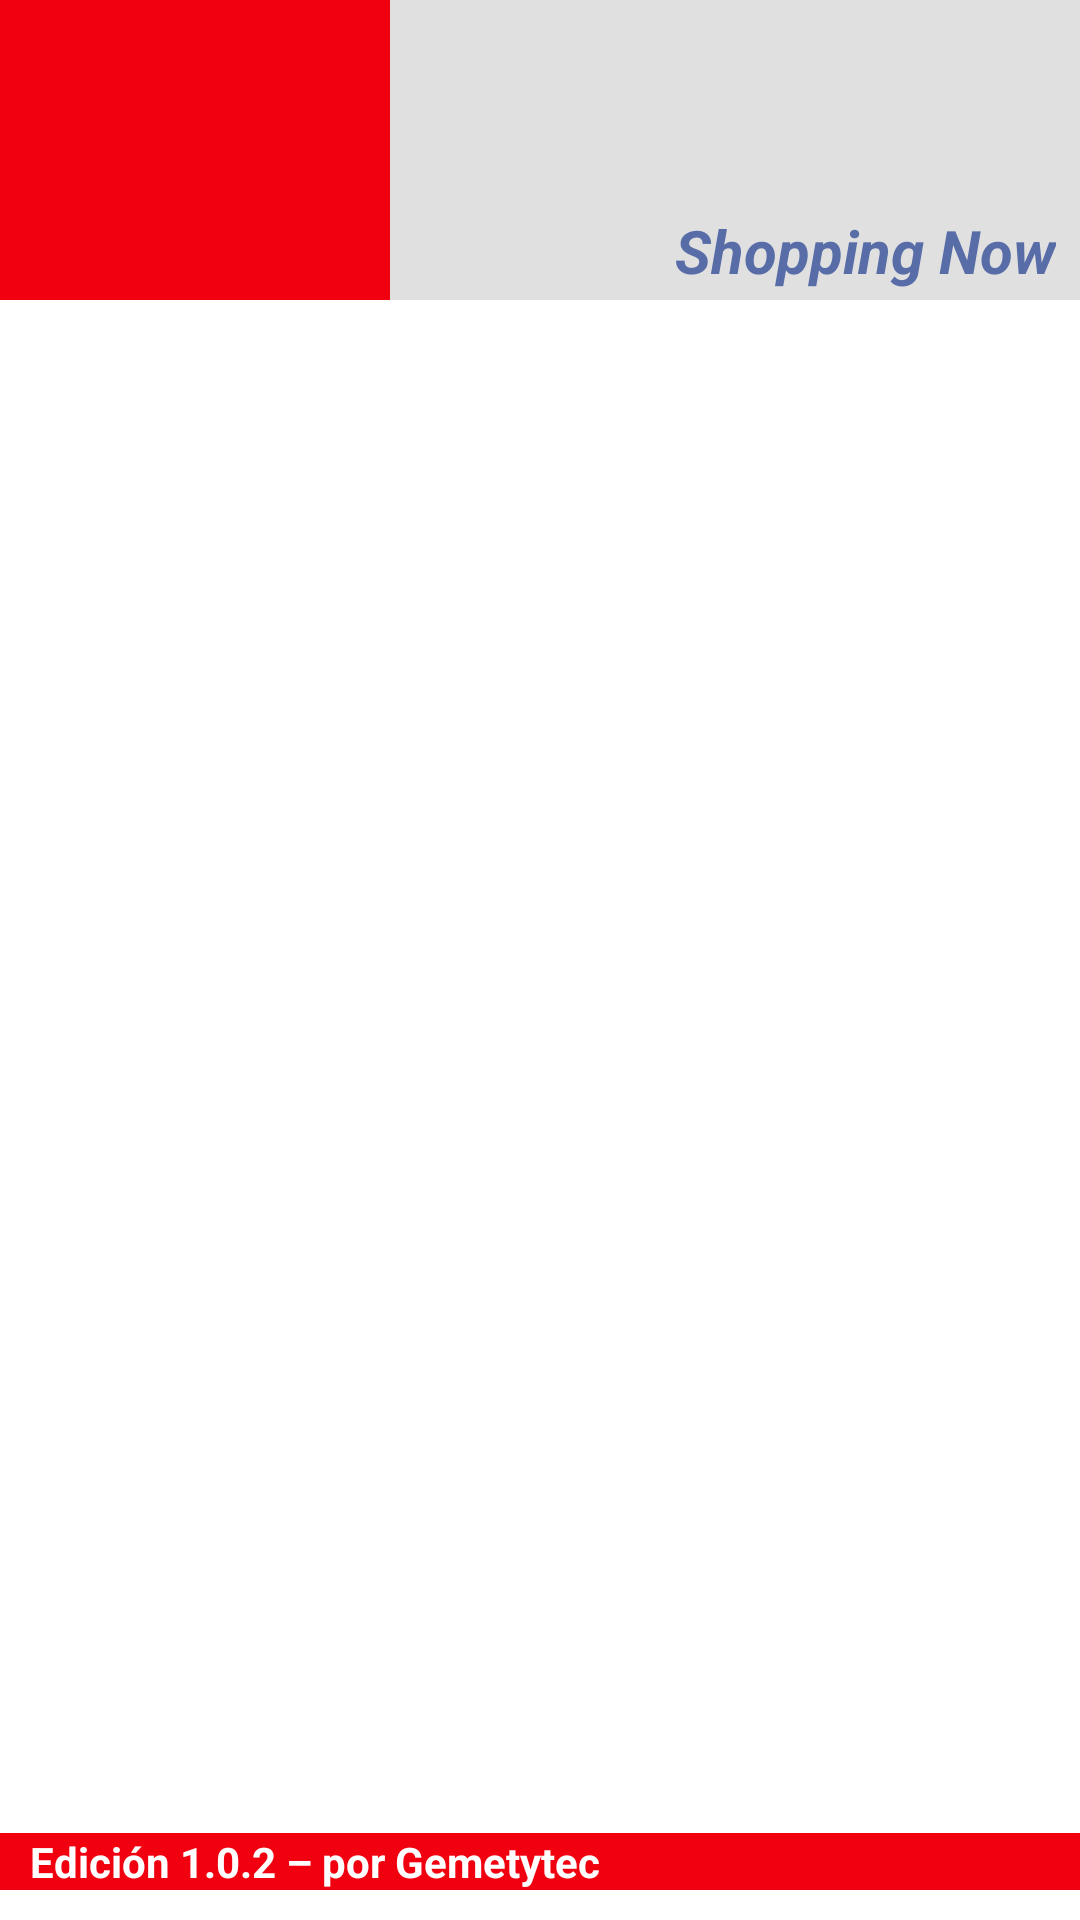

Produce the Android XML layout that renders to this screen, including the resource entries it uses.
<!-- AndroidManifest.xml: application theme AppTheme.NoActionBar -->
<!-- res/layout/activity_login_720.xml -->
<?xml version="1.0" encoding="utf-8"?>
<androidx.constraintlayout.widget.ConstraintLayout
        xmlns:android="http://schemas.android.com/apk/res/android"
        xmlns:tools="http://schemas.android.com/tools"
        xmlns:app="http://schemas.android.com/apk/res-auto"
        android:layout_width="match_parent"
        android:layout_height="match_parent"
        android:background="#ffffff"
        tools:context=".Login">

    <LinearLayout
        android:id="@+id/linearLayout"
        android:layout_width="match_parent"
        android:layout_height="100dp"
        android:background="#e0e0e0 "
        android:orientation="horizontal"
        app:layout_constraintEnd_toEndOf="parent"
        app:layout_constraintStart_toStartOf="parent"
        app:layout_constraintTop_toTopOf="parent">

        <ImageView
            android:id="@+id/imageView"
            android:layout_width="130dp"
            android:layout_height="100dp"
            android:background="#F1000F"
            android:contentDescription="@string/logo"
            app:srcCompat="@drawable/logo_parisina" />

        <TextView
            android:id="@+id/textView"
            android:layout_width="wrap_content"
            android:layout_height="match_parent"
            android:text="Shopping Now"
            android:textColor="#586da7"
            android:textSize="20sp"
            android:textStyle="bold|italic"
            android:translationX="95dp"
            android:translationY="70dp" />


    </LinearLayout>


    <ImageView
        android:id="@+id/ButtonLogin"
        android:layout_width="200dp"
        android:layout_height="70dp"
        android:layout_marginTop="120dp"
        app:layout_constraintEnd_toEndOf="parent"
        app:layout_constraintStart_toStartOf="parent"
        app:layout_constraintTop_toBottomOf="@+id/linearLayout"
        android:contentDescription = "INICIAR"
        app:srcCompat="@drawable/boton_login"
        android:background="?android:attr/selectableItemBackground"
        android:onClick="RegistroInicio"/>

    
    

    <ImageView
        android:id="@+id/ButtonExit"
        android:layout_width="150dp"
        android:layout_height="50dp"
        android:layout_marginTop="20dp"
        app:layout_constraintEnd_toEndOf="parent"
        app:layout_constraintStart_toStartOf="parent"
        app:layout_constraintTop_toBottomOf="@+id/ButtonLogin"
        android:contentDescription = "SALIR"
        app:srcCompat="@drawable/boton_salir"
        android:background="?android:attr/selectableItemBackground"
        android:onClick="Home"
        />

    <ImageView
        android:id="@+id/ButtonNeedYouHelp"
        android:layout_width="120dp"
        android:layout_height="50dp"
        app:layout_constraintBottom_toTopOf="@+id/txt_version"
        app:layout_constraintEnd_toEndOf="parent"
        android:onClick="Help_Tienda"
        android:contentDescription = "AYUDA"
        android:layout_marginBottom="20dp"
        android:layout_marginEnd="10dp"
        app:srcCompat="@drawable/boton_ayuda" />

    <TextView
        android:id="@+id/txt_version"
        android:layout_width="match_parent"
        android:layout_height="wrap_content"
        android:text="   Edición 1.0.2 – por Gemetytec"
        android:textColor="#ffffff"
        android:background="#F1000F"
        android:textSize="14sp"
        android:textStyle="bold"
        android:layout_marginBottom="10dp"
        app:layout_constraintBottom_toBottomOf="parent"
        app:layout_constraintEnd_toEndOf="parent"
        app:layout_constraintStart_toStartOf="parent" />




</androidx.constraintlayout.widget.ConstraintLayout>
<!-- resources referenced by this layout -->
<resources>
  <!-- drawable boton_ayuda: png bitmap (drawable-v24, 22913 bytes) -->
  <string name="logo">TODO</string>
</resources>
